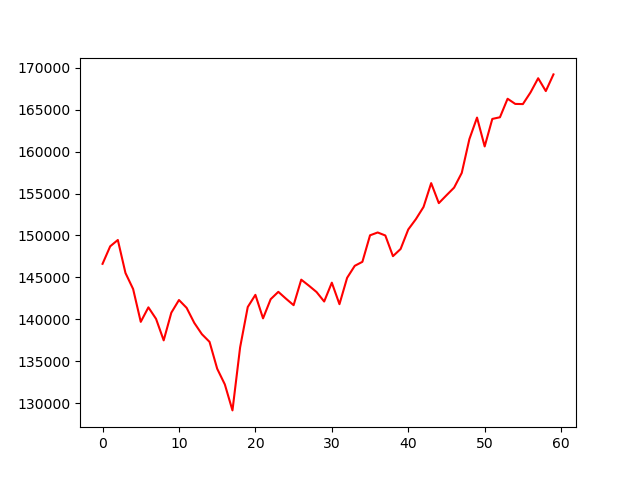

Values plotted in this chart, from the file beside it:
, 0
0, 146621
1, 148707
2, 149462
3, 145528
4, 143621
5, 139706
6, 141435
7, 140064
8, 137501
9, 140799
10, 142309
11, 141375
12, 139587
13, 138236
14, 137322
15, 134123
16, 132255
17, 129155
18, 136666
19, 141475
20, 142925
21, 140124
22, 142409
23, 143283
24, 142468
25, 141693
26, 144733
27, 144018
28, 143263
29, 142130
30, 144376
31, 141813
32, 144952
33, 146383
34, 146859
35, 150019
36, 150357
37, 149999
38, 147535
39, 148389
40, 150714
41, 151946
42, 153397
43, 156238
44, 153854
45, 154788
46, 155702
47, 157450
48, 161484
49, 164047
50, 160609
51, 163888
52, 164087
53, 166292
54, 165676
55, 165656
56, 167047
57, 168736
58, 167206
59, 169193
